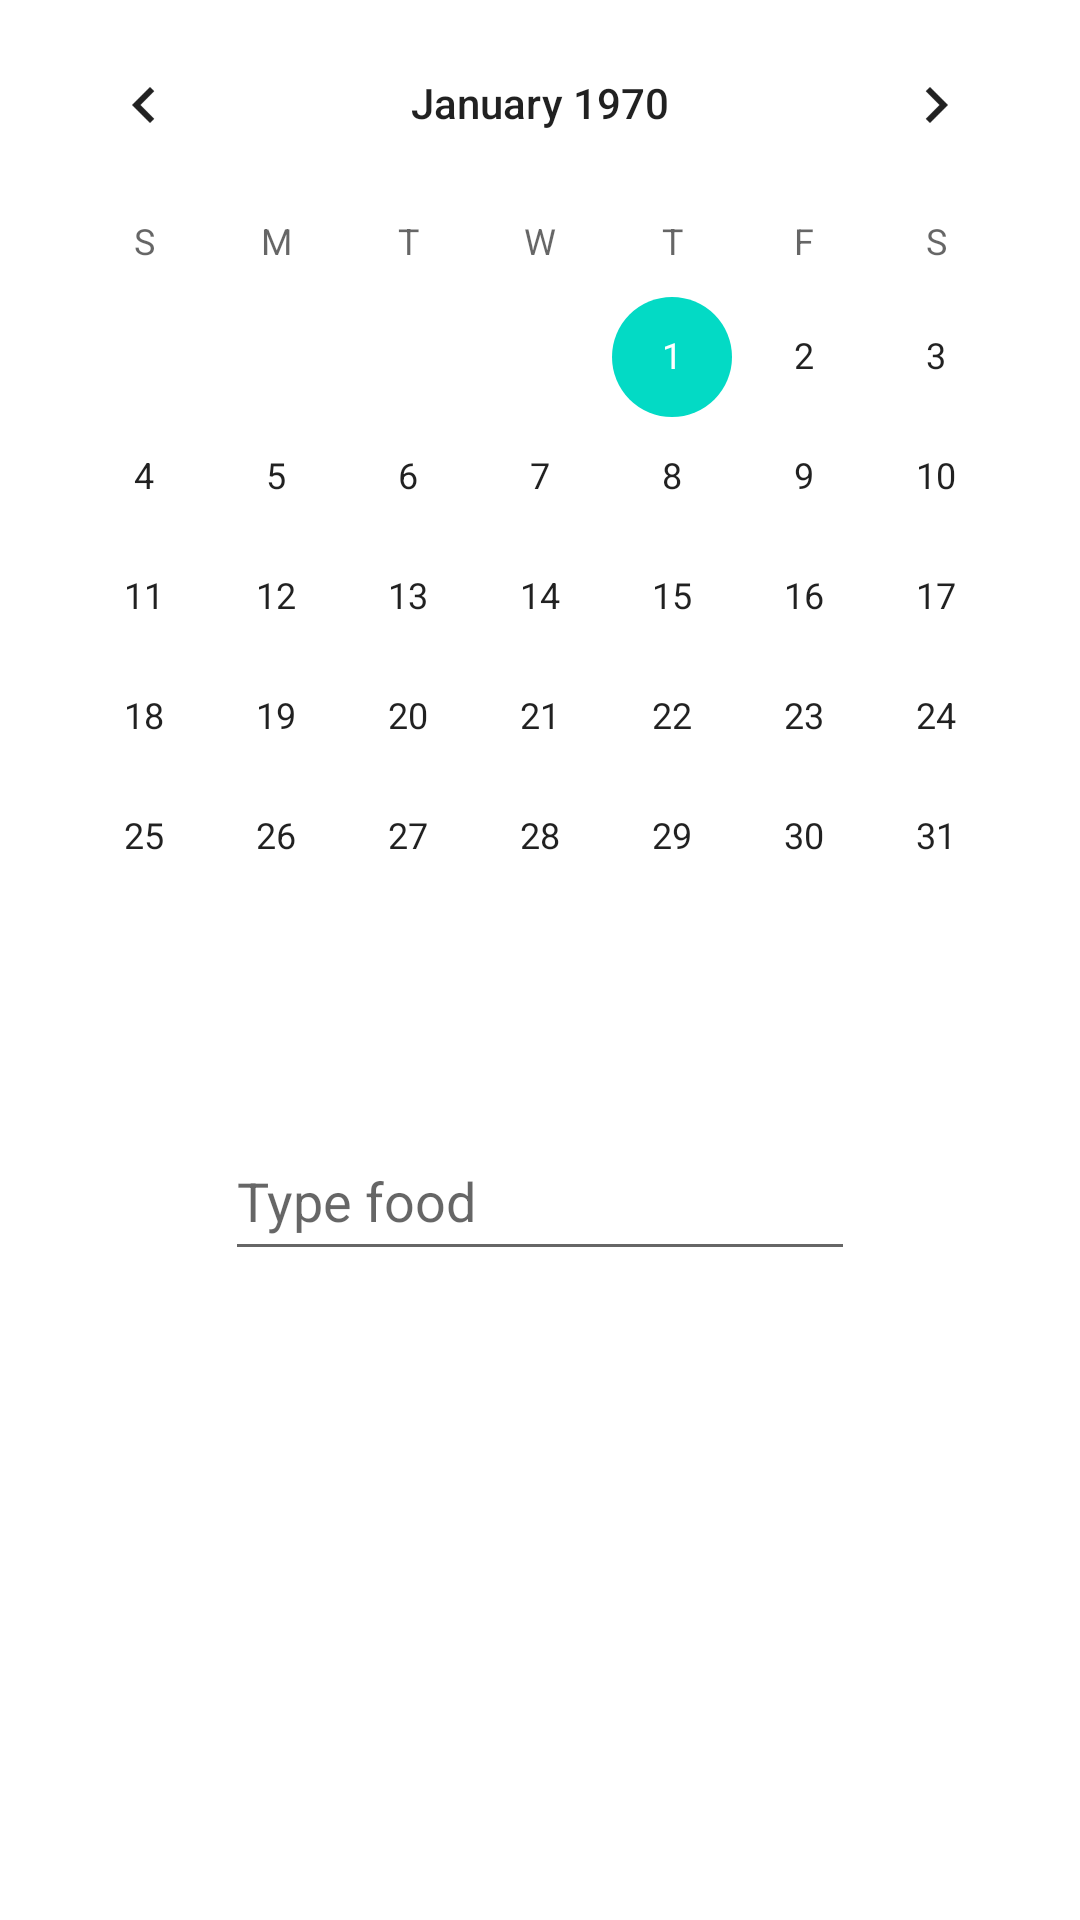

This screen was rendered from an Android layout file. Write that file and the resources it references.
<!-- AndroidManifest.xml: application theme Theme.DietApplication -->
<!-- res/layout/activity_main_page.xml -->
<?xml version="1.0" encoding="utf-8"?>
<androidx.constraintlayout.widget.ConstraintLayout xmlns:android="http://schemas.android.com/apk/res/android"
    xmlns:app="http://schemas.android.com/apk/res-auto"
    xmlns:tools="http://schemas.android.com/tools"
    android:layout_width="match_parent"
    android:layout_height="match_parent"
    android:background="@color/white"
    tools:context=".View_Controller.MainPage">

    <CalendarView
        android:id="@+id/calendarView"
        android:layout_width="wrap_content"
        android:layout_height="wrap_content"
        android:layout_marginBottom="300dp"
        app:layout_constraintBottom_toBottomOf="parent"
        app:layout_constraintEnd_toEndOf="parent"
        app:layout_constraintStart_toStartOf="parent"
        app:layout_constraintTop_toTopOf="parent" />

    <TextView
        android:id="@+id/date"
        android:layout_width="0dp"
        android:layout_height="wrap_content"
        android:layout_marginStart="8dp"
        android:layout_marginTop="340dp"
        android:layout_marginEnd="8dp"
        android:layout_marginBottom="8dp"
        android:gravity="center"
        android:textAppearance="@style/TextAppearance.AppCompat.Large"
        app:layout_constraintBottom_toTopOf="@+id/food"
        app:layout_constraintEnd_toEndOf="parent"
        app:layout_constraintHorizontal_bias="1.0"
        app:layout_constraintStart_toStartOf="parent"
        app:layout_constraintTop_toTopOf="parent" />

    <Button
        android:id="@+id/add"
        android:layout_width="130dp"
        android:layout_height="50dp"
        android:layout_marginTop="650dp"
        android:layout_marginEnd="180dp"
        android:backgroundTint="@color/brightgreen"
        android:text="ADD (+)"
        android:textColorHint="@color/brightgreen"
        android:visibility="visible"
        app:layout_constraintBottom_toBottomOf="parent"
        app:layout_constraintEnd_toEndOf="parent"
        app:layout_constraintStart_toStartOf="parent"
        app:layout_constraintTop_toTopOf="parent" />

    <EditText
        android:id="@+id/food"
        android:layout_width="wrap_content"
        android:layout_height="50dp"
        android:layout_marginBottom="220dp"
        android:ems="10"
        android:hint="Type food"
        android:inputType="textPersonName"
        android:visibility="visible"
        app:layout_constraintBottom_toBottomOf="parent"
        app:layout_constraintEnd_toEndOf="parent"
        app:layout_constraintStart_toStartOf="parent"
        app:layout_constraintTop_toBottomOf="@+id/date" />

    <TextView
        android:id="@+id/total"
        android:layout_width="wrap_content"
        android:layout_height="wrap_content"
        android:layout_marginStart="180dp"
        android:layout_marginTop="650dp"
        android:text="Total Calorie : 0"
        android:textAlignment="center"
        android:textColor="@color/black"
        android:textSize="16sp"
        android:visibility="visible"
        app:layout_constraintBottom_toBottomOf="parent"
        app:layout_constraintEnd_toEndOf="parent"
        app:layout_constraintStart_toStartOf="parent"
        app:layout_constraintTop_toTopOf="parent" />

    <TextView
        android:id="@+id/foodlist"
        android:layout_width="380dp"
        android:layout_height="118dp"
        android:layout_marginTop="420dp"
        android:textAlignment="center"
        android:textSize="16sp"
        app:layout_constraintBottom_toBottomOf="parent"
        app:layout_constraintEnd_toEndOf="parent"
        app:layout_constraintStart_toStartOf="parent"
        app:layout_constraintTop_toTopOf="parent" />
</androidx.constraintlayout.widget.ConstraintLayout>
<!-- resources referenced by this layout -->
<resources>
  <color name="black">#FF000000</color>
  <color name="brightgreen">#A0D468</color>
  <color name="white">#FFFFFFFF</color>
  <style name="Theme.DietApplication" parent="Theme.MaterialComponents.DayNight.DarkActionBar">
          
          <item name="colorPrimary">@color/purple_500</item>
          <item name="colorPrimaryVariant">@color/purple_700</item>
          <item name="colorOnPrimary">@color/white</item>
          
          <item name="colorSecondary">@color/teal_200</item>
          <item name="colorSecondaryVariant">@color/teal_700</item>
          <item name="colorOnSecondary">@color/black</item>
          
          <item name="android:statusBarColor">?attr/colorPrimaryVariant</item>
          
      </style>
  <color name="purple_500">#FF6200EE</color>
  <color name="purple_700">#FF3700B3</color>
  <color name="teal_200">#FF03DAC5</color>
  <color name="teal_700">#FF018786</color>
</resources>
